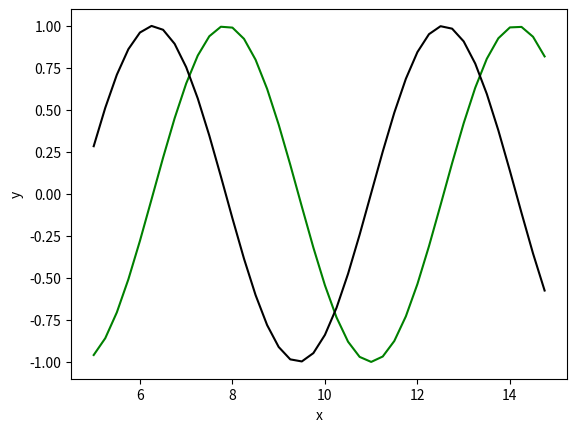

Write Python code to recreate this figure. (Note: this script raises an exception after producing the figure.)
"""
FIGURES, AXESES AND ARTISTS

Also an advanced topic, but also one that pops up regularly.

Matplotlib has different hierarchical levels: a Figure contains Axes that 
contains Artist instances. 

The Artist instance is what you see. It contains Lines2D, Text and Patches 
(shapes) subclasses. The Axes instance is a single plot, containing some Artist 
instances like lines and text and an Axis instance to make the ticks and labels 
of the axes. A Figure instance contains one or more Axes instances. 

In the very basic plot from the first example this happens more or less 
automagically. 
plt.figure()    # make a Figure 
plt.plot(y)     # make an Axes and an Artist instance (called Lines2D)

The hierarchy is better visible when using this:
fig = plt.figure()          # make a Figure
ax = fig.add_subplot(111)   # make an Axes
li = ax.plot(x, y)          # make a Lines2D

This division is important when you want to customize plots. To change the line 
color, you have to change the Lines2D instance, not the Axes or Figure instance. 
When you want to resize the figure, address the Figure instance etc. 

Do I sound like Captain Obvious? Maybe, but Matplotlib is littered with 
shortcuts like the very first example, where you ignore all complexities, but 
which also makes it more difficult to understand what you are doing.


CHANGING PROPERTIES

Properties can be set in two ways (ignoring rcParams): by setting a property 
when creating an instance or by setting it after creation. 

In this example the two methods are used:
ax = fig.add_subplot(111, xlabel = "x")     # set xlabel during creation of axes 
ax.set_ylabel("y")                          # set ylabel after creation of axes
Note the difference between the argument 'xlabel' and function 'set_ylabel()'.

In this example we are indecisive about the line color:
li = ax.plot(x, y, color = "r") # color line red at creation    
li[0].set_color("g")            # color line green after creation
Note here that the Lines2D instance is a list. 

Besides the 'set_property', there is also the 'get_property'. 
li[0].get_color()
You can also see how many Line2D objects there are:
ax.get_lines()
Or see what the current Axes is:
plt.gca()

MORE COMPLEXITIES

- contourplots don't use Line2D instances but a Collection
- behind the scenes there are more complexities with FigureCanvas etc. I never 
encountered those while making and adjusting plots.
- Matplotlib has many shortcuts. In other examples we already encountered 
'color' and 'c', which set the line color. With the functions we can now add 
'set_color()' and 'set_c()'. 



"""

import numpy
import matplotlib 
import matplotlib.pyplot as plt

plt.close("all")

# make some data 
x = numpy.arange(5, 15, 0.25) 
y = numpy.sin(x)
z = numpy.cos(x)

# figure
fig = plt.figure()                      # make a Figure

# axes
ax = fig.add_subplot(111, xlabel = "x") # make an Axes and set xlabel
ax.set_ylabel("y")                      # set ylabel

# Lines2D
li = ax.plot(x, y, color = "r")         # make a Lines2D and set color
li[0].set_color("g")                    # change the color
print(li[0].get_color())                # should print 'g'

# get the number of Line2D objects in ax
print(ax.get_lines())                   # '<a list of 1 Line2D objects>'

# illustrate use of plt.gca()
ax = 0                                  # delete pointer to the Axes instance
ax2 = fig.gca()                         # get current axis  
ax2.plot(x, z, color = "k")             # add more data to the plot

# get the number of Line2D objects in ax2
print(ax2.get_lines())                  # '<a list of 2 Line2D objects>'

plt.show()

plt.savefig("../figures/020_figures_axes_artists")



